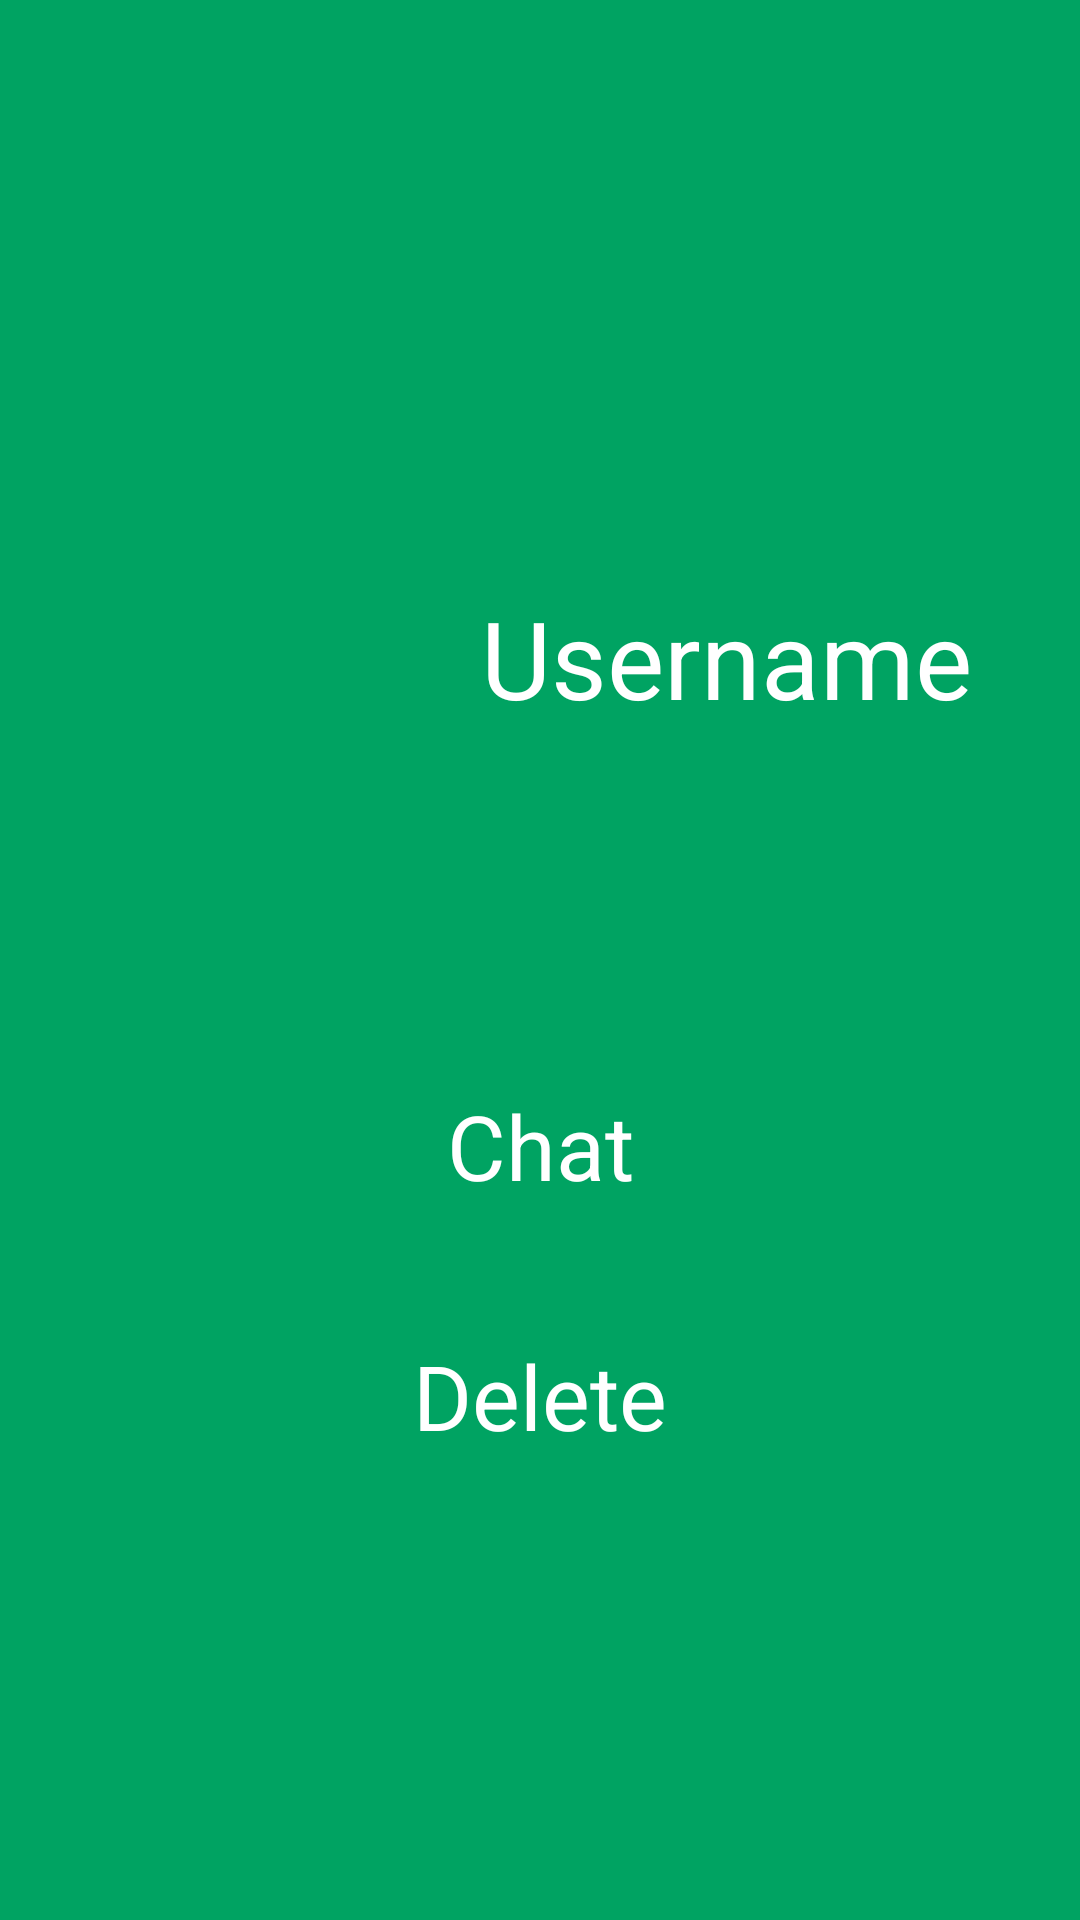

The Android layout XML behind this screen, and the referenced resources:
<!-- AndroidManifest.xml: application theme AppTheme -->
<!-- res/layout/activity_user.xml -->
<?xml version="1.0" encoding="utf-8"?>
<android.support.constraint.ConstraintLayout
    xmlns:android="http://schemas.android.com/apk/res/android"
    xmlns:app="http://schemas.android.com/apk/res-auto"
    xmlns:tools="http://schemas.android.com/tools"
    android:layout_width="match_parent"
    android:layout_height="match_parent">

    <LinearLayout
        android:layout_width="match_parent"
        android:layout_height="match_parent"
        android:orientation="vertical">

        <android.support.constraint.ConstraintLayout
            android:layout_width="match_parent"
            android:layout_height="match_parent"
            android:layout_marginEnd="0dp"
            android:layout_marginStart="0dp"
            android:layout_marginTop="0dp"
            android:layout_weight="1.5"
            android:background="@color/colorPrimary"
            app:layout_constraintEnd_toEndOf="parent"
            app:layout_constraintStart_toStartOf="parent"
            app:layout_constraintTop_toTopOf="parent">

            <TextView
                android:id="@+id/user_username"
                android:layout_width="wrap_content"
                android:layout_height="wrap_content"
                android:layout_marginBottom="8dp"
                android:layout_marginEnd="36dp"
                android:layout_marginTop="8dp"
                android:text="Username"
                android:textColor="@android:color/white"
                android:textSize="36sp"
                app:layout_constraintBottom_toBottomOf="parent"
                app:layout_constraintEnd_toEndOf="parent"
                app:layout_constraintTop_toTopOf="parent"
                app:layout_constraintVertical_bias="0.325" />

            <ImageView
                android:id="@+id/profile_icon"
                android:layout_width="80dp"
                android:layout_height="80dp"
                android:layout_marginBottom="8dp"
                android:layout_marginStart="28dp"
                android:layout_marginTop="8dp"
                app:layout_constraintBottom_toBottomOf="parent"
                app:layout_constraintStart_toStartOf="parent"
                app:layout_constraintTop_toTopOf="parent"
                app:layout_constraintVertical_bias="0.313"
                app:srcCompat="@drawable/person" />

            <TextView
                android:id="@+id/user_chatwith"
                android:layout_width="wrap_content"
                android:layout_height="wrap_content"
                android:layout_marginBottom="8dp"
                android:layout_marginEnd="8dp"
                android:layout_marginStart="8dp"
                android:layout_marginTop="8dp"
                android:text="Delete"
                android:textColor="@android:color/white"
                android:textSize="30sp"
                app:layout_constraintBottom_toBottomOf="parent"
                app:layout_constraintEnd_toEndOf="parent"
                app:layout_constraintStart_toStartOf="parent"
                app:layout_constraintTop_toTopOf="parent"
                app:layout_constraintVertical_bias="0.749" />

            <TextView
                android:id="@+id/user_delete"
                android:layout_width="wrap_content"
                android:layout_height="wrap_content"
                android:layout_marginBottom="8dp"
                android:layout_marginEnd="8dp"
                android:layout_marginStart="8dp"
                android:layout_marginTop="8dp"
                android:text="Chat"
                android:textColor="@android:color/white"
                android:textSize="30sp"
                app:layout_constraintBottom_toBottomOf="parent"
                app:layout_constraintEnd_toEndOf="parent"
                app:layout_constraintStart_toStartOf="parent"
                app:layout_constraintTop_toTopOf="parent"
                app:layout_constraintVertical_bias="0.606" />


        </android.support.constraint.ConstraintLayout>

    </LinearLayout>

</android.support.constraint.ConstraintLayout>
<!-- resources referenced by this layout -->
<resources>
  <color name="colorPrimary">#00a362</color>
  <!-- drawable person: png bitmap (drawable, 44776 bytes) -->
  <style name="AppTheme" parent="Theme.AppCompat.Light.DarkActionBar">
          
          <item name="colorPrimary">@color/colorPrimary</item>
          <item name="colorPrimaryDark">@color/colorPrimaryDark</item>
          <item name="colorAccent">@color/colorAccent</item>
      </style>
  <color name="colorPrimaryDark">#00a362</color>
  <color name="colorAccent">#00d974</color>
</resources>
